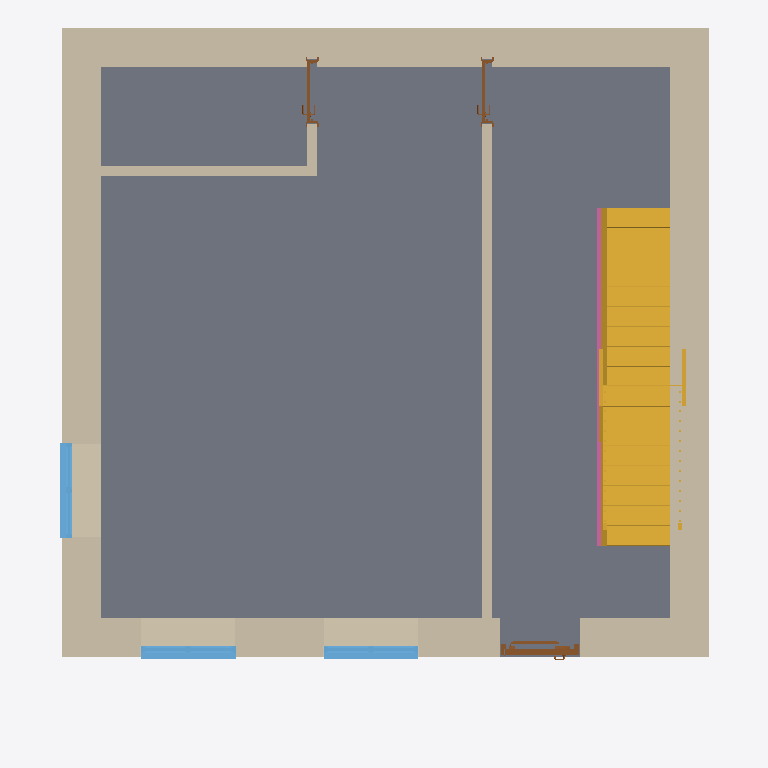
Plan cut of the same IFC building model at storey 'CotaSoleira' (level 0.00 m, cut at 1.40 m), seen from above with north up, elements coloured by IFC class: 7 walls (beige), 3 windows (light blue), 3 doors (brown), 2 stairs (yellow), 1 slab (grey), 1 railing (pink). Cut surfaces are drawn darker.
Extent 8.2 m × 8.9 m × 14.3 m (x, y, z). Storeys (4): Cave at -3.00 m; CotaSoleira at 0.00 m; Pavimento1 at 3.00 m; Pavimento2 at 6.00 m. Elements (63): 28 IfcWall, 12 IfcDoor, 10 IfcWindow, 5 IfcRailing, 4 IfcSlab, 3 IfcStair, 1 IfcRoof.

HEADER;
FILE_DESCRIPTION(('ViewDefinition [ReferenceView_V1.2]','RevitIdentifiers [VersionGUID: b33bfac7-95b7-4504-ab0b-030fbbb28579, NumberOfSaves: 47]','CoordinateReference [CoordinateBase: Shared Coordinates, ProjectSite: Default Site]','ExchangeRequirement [Architecture]'),'2;1');
FILE_NAME('Project Number','2023-10-10T11:55:44+00:00',(''),(''),'ODA SDAI 23.12','Autodesk Revit 24.0.5.432 (ENG) - IFC 24.1.1.6','');
FILE_SCHEMA(('IFC4'));
ENDSEC;
DATA;
#104=IFCPROJECT('1iZWy4KIHA8fGu3zvUfYuM',#18,'Project Number',$,$,'Project Name','Project Status',(#99),#96);
#132=IFCSITE('1iZWy4KIHA8fGu3zvUfYuK',#18,'Default',$,$,#131,$,$,.ELEMENT.,(51,30,23,112487),(0,-7,-37,-956022),0.0,$,$);
#684=IFCSITE('2y1OcZ9QbCUwOhLlus$vZG',#18,'Toposolid:Generic - 1000mm:313215',$,'Toposolid:Generic - 1000mm',#658,#683,$,$,$,$,$,$,$);
#3458=IFCSITE('1kicYO_ivAOOeWS6SQkdqW',#18,'Toposolid:Path - 150mm concrete:323015',$,'Toposolid:Path - 150mm concrete',#3448,#3457,$,$,$,$,$,$,$);
#3484=IFCSITE('2L0NI7BYL2PQk6iaKZXLmR',#18,'Street:Street:330826',$,'Street:Street',#3483,#3480,$,$,$,$,$,$,$);
#114=IFCBUILDING('1iZWy4KIHA8fGu3zvUfYuN',#18,'',$,$,#112,$,'',.ELEMENT.,$,$,#113);
#118=IFCBUILDINGSTOREY('2y1OcZ9QbCUwOhLlus$vRz',#18,'Cave',$,'Level:Circle Head - Project Datum',#117,$,'Cave',.ELEMENT.,-2.999999999999999);
#121=IFCBUILDINGSTOREY('3Zu5Bv0LOHrPC10026FoQQ',#18,'CotaSoleira',$,'Level:Circle Head - Project Datum',#120,$,'CotaSoleira',.ELEMENT.,0.0);
#125=IFCBUILDINGSTOREY('15Z0v90RiHrPC20026FoKR',#18,'Pavimento1',$,'Level:Circle Head - Project Datum',#124,$,'Pavimento1',.ELEMENT.,2.9999999999999996);
#129=IFCBUILDINGSTOREY('2y1OcZ9QbCUwOhLlus$vTF',#18,'Pavimento2',$,'Level:Circle Head - Project Datum',#128,$,'Pavimento2',.ELEMENT.,5.999999999999999);
#713=IFCSLAB('2y1OcZ9QbCUwOhLlus$vPL',#18,'Floor:Floor-Upper_160mmConc-CorusComFlor51:313850',$,'Floor:Floor-Upper_160mmConc-CorusComFlor51',#692,#712,'313850',.FLOOR.);
#1069=IFCWALL('3dUPquTnvBDe7uKbalFHM7',#18,'Basic Wall:Wall-Ext_102Bwk-75Ins-100LBlk-12P:314498',$,'Basic Wall:Wall-Ext_102Bwk-75Ins-100LBlk-12P',#1064,#1068,'314498',.NOTDEFINED.);
#961=IFCWALL('3dUPquTnvBDe7uKbalFHKR',#18,'Basic Wall:Wall-Ext_102Bwk-75Ins-100LBlk-12P:314398',$,'Basic Wall:Wall-Ext_102Bwk-75Ins-100LBlk-12P',#956,#960,'314398',.NOTDEFINED.);
#1177=IFCWALL('3dUPquTnvBDe7uKbalFHNI',#18,'Basic Wall:Wall-Ext_102Bwk-75Ins-100LBlk-12P:314583',$,'Basic Wall:Wall-Ext_102Bwk-75Ins-100LBlk-12P',#1172,#1176,'314583',.NOTDEFINED.);
#1220=IFCWALL('3dUPquTnvBDe7uKbalFHGN',#18,'Basic Wall:Wall-Ext_102Bwk-75Ins-100LBlk-12P:314642',$,'Basic Wall:Wall-Ext_102Bwk-75Ins-100LBlk-12P',#1215,#1219,'314642',.NOTDEFINED.);
#2462=IFCSTAIR('0ULi3WyTeF9KmCoh0Iy6h$',#18,'Assembled Stair:Stair:316141:3',$,'Assembled Stair:Private',#2432,$,'316141',.STRAIGHT_RUN_STAIR.);
#2135=IFCSTAIR('3K1WDbvaDCBuDp$lj84PDy',#18,'Assembled Stair:Stair:316141',$,'Assembled Stair:Private',#2134,$,'316141',.STRAIGHT_RUN_STAIR.);
#2610=IFCWALL('3K1WDbvaDCBuDp$lj84PR$',#18,'Basic Wall:Wall-Int_12P-100Blk-12P:317294',$,'Basic Wall:Wall-Int_12P-100Blk-12P',#2605,#2609,'317294',.NOTDEFINED.);
#3250=IFCWALL('19MoExGJjCSPhKzWIa80Xr',#18,'Basic Wall:Wall-Int_12P-100Blk-12P:318458',$,'Basic Wall:Wall-Int_12P-100Blk-12P',#3245,#3249,'318458',.NOTDEFINED.);
#4115=IFCWINDOW('1ZAenL12bBzuBbf29geKpW',#18,'NBS_ExtWndwSym_Double_TopHungLight-TopHungLight:TopHungLight-TopHungLight_1200x1200mm:368744',$,'NBS_ExtWndwSym_Double_TopHungLight-TopHungLight:TopHungLight-TopHungLight_1200x1200mm',#7684,#4111,'368744',1.5099999999999996,1.1999999999999988,.WINDOW.,.NOTDEFINED.,$);
#4142=IFCWINDOW('1ZAenL12bBzuBbf29geKn8',#18,'NBS_ExtWndwSym_Double_TopHungLight-TopHungLight:TopHungLight-TopHungLight_1200x1200mm:368832',$,'NBS_ExtWndwSym_Double_TopHungLight-TopHungLight:TopHungLight-TopHungLight_1200x1200mm',#7712,#4138,'368832',1.5099999999999996,1.1999999999999988,.WINDOW.,.NOTDEFINED.,$);
#6489=IFCRAILING('3K1WDbvaDCBuDp$lj84PVY',#18,'Railing:1100mm:317043',$,'Railing:1100mm',#6378,#6488,'317043',.NOTDEFINED.);
#3892=IFCWINDOW('1ZAenL12bBzuBbf29geNEj',#18,'NBS_ExtWndwSym_Double_TopHungLight-TopHungLight:TopHungLight-TopHungLight_1200x1200mm:368421',$,'NBS_ExtWndwSym_Double_TopHungLight-TopHungLight:TopHungLight-TopHungLight_1200x1200mm',#7641,#3888,'368421',1.5099999999999996,1.1999999999999988,.WINDOW.,.NOTDEFINED.,$);
#4981=IFCDOOR('1ZAenL12bBzuBbf29geJF1',#18,'NBS_AssaAbloyLtd_DrsetSym_AASDTimberCertifiedSecurityDoor_Single:1000x2100mm:384841',$,'NBS_AssaAbloyLtd_DrsetSym_AASDTimberCertifiedSecurityDoor_Single:1000x2100mm',#7656,#4977,'384841',2.099999999999983,0.9999999999999996,.DOOR.,.SINGLE_SWING_RIGHT.,$);
#3207=IFCWALL('19MoExGJjCSPhKzWIa80XF',#18,'Basic Wall:Wall-Int_12P-100Blk-12P:318400',$,'Basic Wall:Wall-Int_12P-100Blk-12P',#3202,#3206,'318400',.NOTDEFINED.);
#3138=IFCDOOR('19MoExGJjCSPhKzWIa80ap',#18,'Doors_IntSgl:810x2110mm:318140',$,'Doors_IntSgl:810x2110mm',#7911,#3134,'318140',2.11,0.8099999999999994,.DOOR.,.SINGLE_SWING_RIGHT.,$);
#3292=IFCDOOR('19MoExGJjCSPhKzWIa80_N',#18,'Doors_IntSgl:810x2110mm:318488',$,'Doors_IntSgl:810x2110mm',#7971,#3288,'318488',2.11,0.8099999999999994,.DOOR.,.SINGLE_SWING_RIGHT.,$);
ENDSEC;
